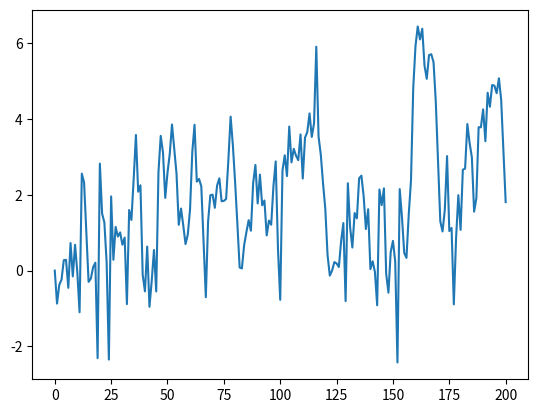

Write Python code to recreate this figure.
import numpy as np
import matplotlib.pyplot as plt

T = 200
alpha = 0.9

ts = np.empty(T+1)
ts[0] = 0
for t in range(T):
    ts[t+1] = alpha*np.abs(ts[t]) + np.random.randn()

plt.plot(ts)
plt.show()
